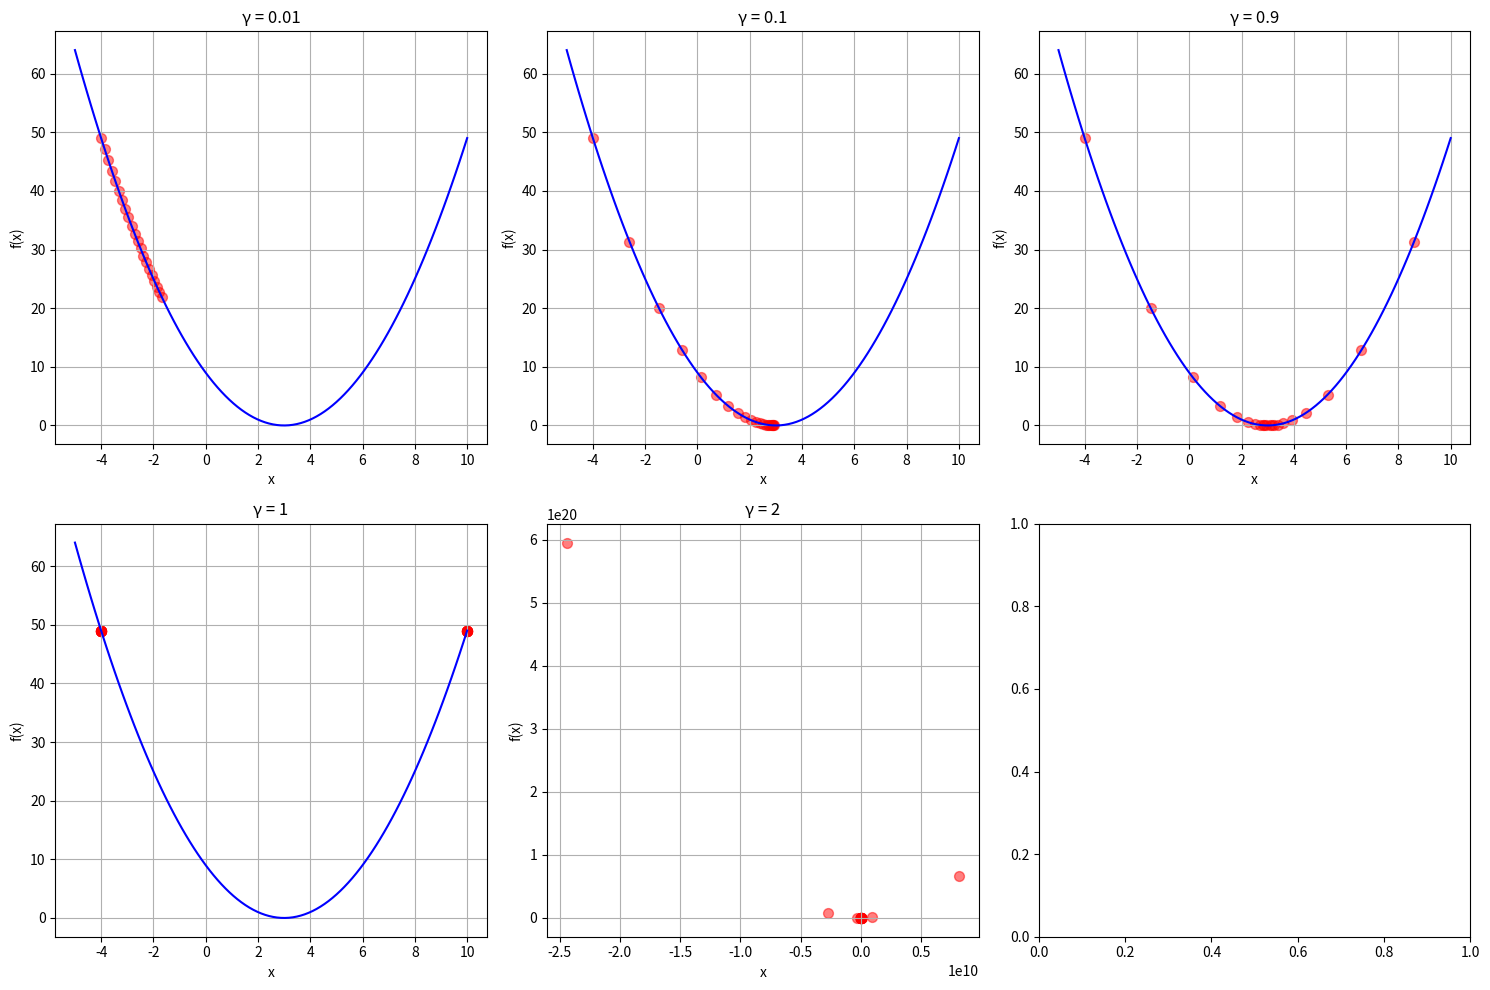

Write the Python code that produced this figure.
# -*- coding: utf-8 -*-
"""Numpy,_Matplotlib,_and_Math_Preliminaries.ipynb

Automatically generated by Colab.

Original file is located at
    https://colab.research.google.com/<link-removed>

# Numpy, Matplotlib and Math preliminaries

Numpy is a python library that provides data structures useful for data mining such as arrays, and various functions on those data structures. Follow [the official numpy tutorial](https://numpy.org/devdocs/user/quickstart.html) and familiarize yourself with numpy. Using only Numpy as an external library complete the following exercises.
"""

import numpy as np

"""
## Excercise 1
Given $\overline{X} = (1,2,3,4,5,6,7,8,9,10)^T$ and $\overline{Y} = (10,9,8,7,6,5,4,3,2,1)^T$ find

1. $\overline{X} + \overline{Y}$
2. $\overline{X}^T \overline{Y}$
2. $\overline{X}\overline{Y}^T$
"""

# Create vectors X and Y
X = np.array([1, 2, 3, 4, 5, 6, 7, 8, 9, 10])
Y = np.array([10, 9, 8, 7, 6, 5, 4, 3, 2, 1])

# 1. Vector addition X + Y
addition = X + Y
print("\n----------------------Excercise 1-------------------------------\n \n Part 1: Vector addition X + Y")
print("X + Y =", addition)

# 2. Inner product X^T * Y (dot product)
inner_product = np.dot(X, Y)
print("\nPart 2: Inner Product (dot product)\nX^T * Y =", inner_product)

# 3. Outer product X * Y^T
outer_product = np.outer(X, Y)
print("\nPart 3: Outer Product \nX * Y^T =")
print(outer_product)




"""---
## Excercise 2
Given two matrices
$\overline{A} = \begin{pmatrix}1 & 2 & 3 & 4 & 5\\ 6 & 7 & 8 & 9 & 10\\ 11 & 12 & 13 & 14 & 15\\ 16 & 17 & 18 & 19 & 20\\ 21 & 22 & 23 & 24 & 25 \end{pmatrix}$
and
$\overline{B} = \begin{pmatrix}0 & 1 & 0 & 1 & 0\\ 1 & 2 & 3 & 4 & 5\\ -1 & 0 & 1 & 0 & -1 \\ 5 & 4 & 3 & 2 & 5\\ -1 & 0 & 1 & 0 & -1 \end{pmatrix}$

1. Compute $\overline{A} + \overline{B}$
2. Compute $\overline{B} + \overline{A}$. Is it equal to $\overline{A} + \overline{B}$? Is it always the case?
3. Compute $\overline{A} \cdot \overline{B}$
4. Compute $\overline{B} \cdot \overline{A}$. Is it equal to $\overline{A} \cdot \overline{B}$?
"""

# Create matrices A and B
A = np.array([
    [1, 2, 3, 4, 5],
    [6, 7, 8, 9, 10],
    [11, 12, 13, 14, 15],
    [16, 17, 18, 19, 20],
    [21, 22, 23, 24, 25]
])

B = np.array([
    [0, 1, 0, 1, 0],
    [1, 2, 3, 4, 5],
    [-1, 0, 1, 0, -1],
    [5, 4, 3, 2, 5],
    [-1, 0, 1, 0, -1]
])

print("\n----------------------Exercise 2-------------------------------")

# 1. A + B
addition_AB = A + B
print("\n Part 1: A + B =\n", addition_AB)

# 2. B + A and comparison
addition_BA = B + A
print("\Part 2: B + A =\n", addition_BA)
print("\nAre A+B and B+A equal?", np.array_equal(addition_AB, addition_BA))
print("Note: Matrix addition is always commutative (A+B = B+A)")

# 3. A·B
mult_AB = np.dot(A, B)
print("\nPart 3: 3. A·B =\n", mult_AB)

# 4. B·A and comparison
mult_BA = np.dot(B, A)
print("\n4. B·A =\n", mult_BA)
print("\nAre A·B and B·A equal?", np.array_equal(mult_AB, mult_BA))
print("Note: Matrix multiplication is not commutative (A·B ≠ B·A in general)")

"""---
## Excercise 3
Compute the inverse of the following matrix
$\overline{A} = \begin{pmatrix} 1 & 2 & 4\\ -2 & 1 & 5 \\1 & 2 & 3 \end{pmatrix}$, if one exsits. Verify that the matrix product of $\overline{A}$ and its inverse is the 3x3 identity matrix.
"""

print("\n----------------------Exercise 3-------------------------------")

# Create matrix A
A = np.array([
    [1, 2, 4],
    [-2, 1, 5],
    [1, 2, 3]
])

# Check if matrix is invertible
det = np.linalg.det(A)
print("\nDeterminant of A:", det)

if det != 0:
    # Calculate inverse
    A_inv = np.linalg.inv(A)
    print("\nInverse of A:\n", A_inv)
    
    # Verify: A · A^(-1) should be identity matrix
    identity_check = np.dot(A, A_inv)
    print("\nA · A^(-1):\n", identity_check)
    
    # Check if result is close to identity matrix
    identity = np.eye(3)
    is_identity = np.allclose(identity_check, identity)
    print("\nIs A · A^(-1) equal to identity matrix?", is_identity)
else:
    print("\nMatrix is not invertible (singular)")

print("\n----------------------Exercise 4-------------------------------")

# Create matrix A
A = np.array([
    [1, 0, 1],
    [0, 1, 1],
    [0, 0, 0]
])

# Create matrix B
B = np.array([
    [1, 2, 1],
    [-2, -3, 1],
    [3, 5, 0]
])

# Calculate ranks
rank_A = np.linalg.matrix_rank(A)
rank_B = np.linalg.matrix_rank(B)

print("\nMatrix A:\n", A)
print("Rank of A:", rank_A)

print("\nMatrix B:\n", B)
print("Rank of B:", rank_B)



"""---
## Excercise 5
Find the eigenvalues of matrix
 $\overline{A} = \left(\begin{matrix} 4 & 2\\ 1 & 3\end{matrix}\right)$
"""

print("\n----------------------Exercise 5-------------------------------")

# Create matrix A
A = np.array([
    [4, 2],
    [1, 3]
])

# Calculate eigenvalues
eigenvalues = np.linalg.eigvals(A)

print("\nMatrix A:\n", A)
print("\nEigenvalues of A:", eigenvalues)

# Optional: Calculate eigenvectors too
eigenvalues, eigenvectors = np.linalg.eig(A)
print("\nEigenvectors of A:\n", eigenvectors)

"""---
## Excercise 6

For this excercise we will need [Matplotlib](https://matplotlib.org/index.html). Follow [the official Matplotlib tutorial](https://matplotlib.org/tutorials/introductory/pyplot.html#) and familiarize yourself with Matplotlib.

Recall from the lecture the Gradient Descent method for finding local minimum of a function:

1. Pick an initial point $\overline{X}_0$
2. Iterate according to $\overline{X}_{i+1} = \overline{X}_i - \gamma \cdot \big((\nabla_{\overline{X}} f)(\overline{X}_i) \big)$


Examine this method by trying to find the minimum of the function $f(x) = (x-3)^2$. More specifically, for every $\gamma \in \{0.01, 0.1, 0.9, 1, 2\}$:
1. Plot the graph of $f(x) = (x-3)^2$
2. Pick an intial point $x = -4$
3. Run 20 interations of the methods
4. In every iteration $i = 1, \ldots, 20$, plot the point $(x_i, f(x_i))$ on the same plot as the graph of the function $f(x)$

Interpret the results.
"""

import matplotlib.pyplot as plt

def f(x):
    return (x - 3)**2

def df(x):
    return 2 * (x - 3)

# Create x values for plotting
x = np.linspace(-5, 10, 100)
y = f(x)

# Gamma values to test
gammas = [0.01, 0.1, 0.9, 1, 2]

# Create subplots for each gamma
fig, axs = plt.subplots(2, 3, figsize=(15, 10))
axs = axs.ravel()

for idx, gamma in enumerate(gammas):
    # Plot function
    axs[idx].plot(x, y, 'b-', label='f(x)')
    
    # Initialize starting point
    x_i = -4
    points_x = [x_i]
    points_y = [f(x_i)]
    
    # Gradient descent iterations
    for _ in range(20):
        x_i = x_i - gamma * df(x_i)
        points_x.append(x_i)
        points_y.append(f(x_i))
    
    # Plot points
    axs[idx].scatter(points_x, points_y, c='r', s=50, alpha=0.5)
    axs[idx].set_title(f'γ = {gamma}')
    axs[idx].set_xlabel('x')
    axs[idx].set_ylabel('f(x)')
    axs[idx].grid(True)
    
plt.tight_layout()
plt.show()